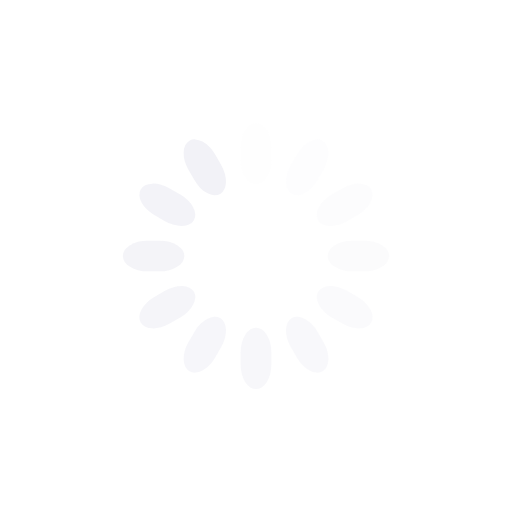
t = 0.00 s
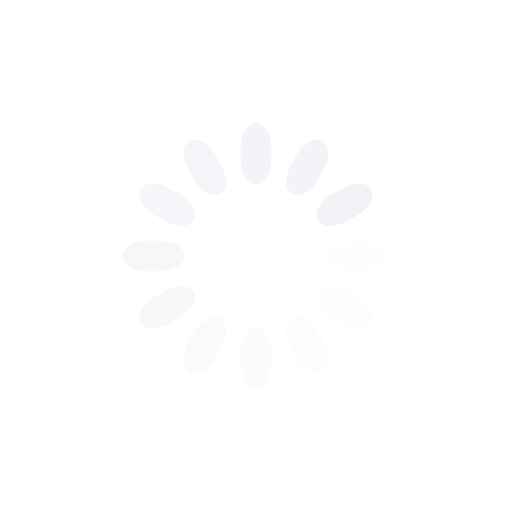
t = 0.25 s
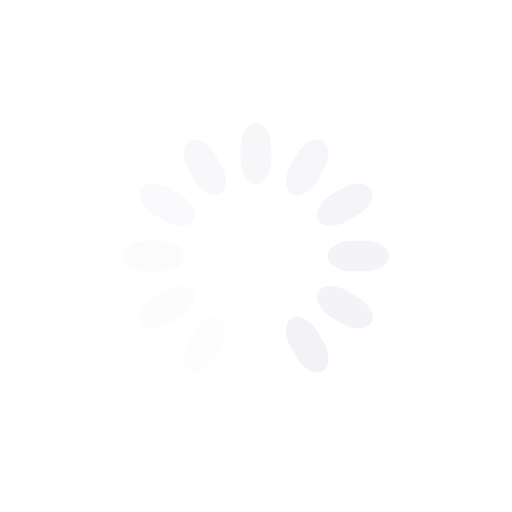
t = 0.50 s
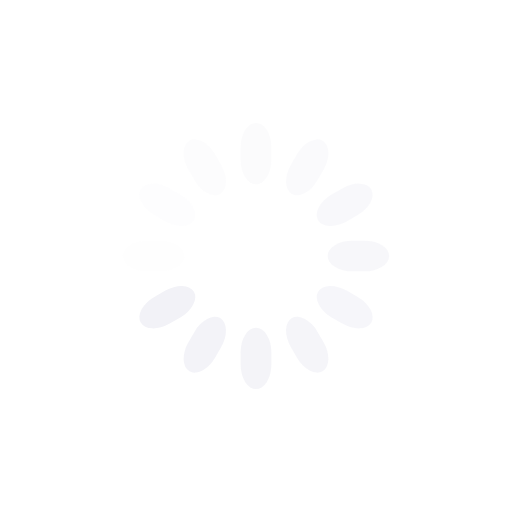
t = 0.75 s

The animated SVG that drew these frames (rendered in a browser with its animation timeline set to each time). Animation: 12 SMIL elements (animate=12); one cycle of 1.00 s, repeats indefinitely.

<svg class="lds-spinner" width="200px"  height="200px"  xmlns="http://www.w3.org/2000/svg" xmlns:xlink="http://www.w3.org/1999/xlink" viewBox="0 0 100 100" preserveAspectRatio="xMidYMid" style="background: none;"><g transform="rotate(0 50 50)">
    <rect x="47" y="24" rx="9.4" ry="4.8" width="6" height="12" fill="#F2F2F7">
        <animate attributeName="opacity" values="1;0" keyTimes="0;1" dur="1s" begin="-0.9166666666666666s" repeatCount="indefinite"></animate>
    </rect>
</g><g transform="rotate(30 50 50)">
    <rect x="47" y="24" rx="9.4" ry="4.8" width="6" height="12" fill="#F2F2F7">
        <animate attributeName="opacity" values="1;0" keyTimes="0;1" dur="1s" begin="-0.8333333333333334s" repeatCount="indefinite"></animate>
    </rect>
</g><g transform="rotate(60 50 50)">
    <rect x="47" y="24" rx="9.4" ry="4.8" width="6" height="12" fill="#F2F2F7">
        <animate attributeName="opacity" values="1;0" keyTimes="0;1" dur="1s" begin="-0.75s" repeatCount="indefinite"></animate>
    </rect>
</g><g transform="rotate(90 50 50)">
    <rect x="47" y="24" rx="9.4" ry="4.8" width="6" height="12" fill="#F2F2F7">
        <animate attributeName="opacity" values="1;0" keyTimes="0;1" dur="1s" begin="-0.6666666666666666s" repeatCount="indefinite"></animate>
    </rect>
</g><g transform="rotate(120 50 50)">
    <rect x="47" y="24" rx="9.4" ry="4.8" width="6" height="12" fill="#F2F2F7">
        <animate attributeName="opacity" values="1;0" keyTimes="0;1" dur="1s" begin="-0.5833333333333334s" repeatCount="indefinite"></animate>
    </rect>
</g><g transform="rotate(150 50 50)">
    <rect x="47" y="24" rx="9.4" ry="4.8" width="6" height="12" fill="#F2F2F7">
        <animate attributeName="opacity" values="1;0" keyTimes="0;1" dur="1s" begin="-0.5s" repeatCount="indefinite"></animate>
    </rect>
</g><g transform="rotate(180 50 50)">
    <rect x="47" y="24" rx="9.4" ry="4.8" width="6" height="12" fill="#F2F2F7">
        <animate attributeName="opacity" values="1;0" keyTimes="0;1" dur="1s" begin="-0.4166666666666667s" repeatCount="indefinite"></animate>
    </rect>
</g><g transform="rotate(210 50 50)">
    <rect x="47" y="24" rx="9.4" ry="4.8" width="6" height="12" fill="#F2F2F7">
        <animate attributeName="opacity" values="1;0" keyTimes="0;1" dur="1s" begin="-0.3333333333333333s" repeatCount="indefinite"></animate>
    </rect>
</g><g transform="rotate(240 50 50)">
    <rect x="47" y="24" rx="9.4" ry="4.8" width="6" height="12" fill="#F2F2F7">
        <animate attributeName="opacity" values="1;0" keyTimes="0;1" dur="1s" begin="-0.25s" repeatCount="indefinite"></animate>
    </rect>
</g><g transform="rotate(270 50 50)">
    <rect x="47" y="24" rx="9.4" ry="4.8" width="6" height="12" fill="#F2F2F7">
        <animate attributeName="opacity" values="1;0" keyTimes="0;1" dur="1s" begin="-0.16666666666666666s" repeatCount="indefinite"></animate>
    </rect>
</g><g transform="rotate(300 50 50)">
    <rect x="47" y="24" rx="9.4" ry="4.8" width="6" height="12" fill="#F2F2F7">
        <animate attributeName="opacity" values="1;0" keyTimes="0;1" dur="1s" begin="-0.08333333333333333s" repeatCount="indefinite"></animate>
    </rect>
</g><g transform="rotate(330 50 50)">
    <rect x="47" y="24" rx="9.4" ry="4.8" width="6" height="12" fill="#F2F2F7">
        <animate attributeName="opacity" values="1;0" keyTimes="0;1" dur="1s" begin="0s" repeatCount="indefinite"></animate>
    </rect>
</g></svg>
